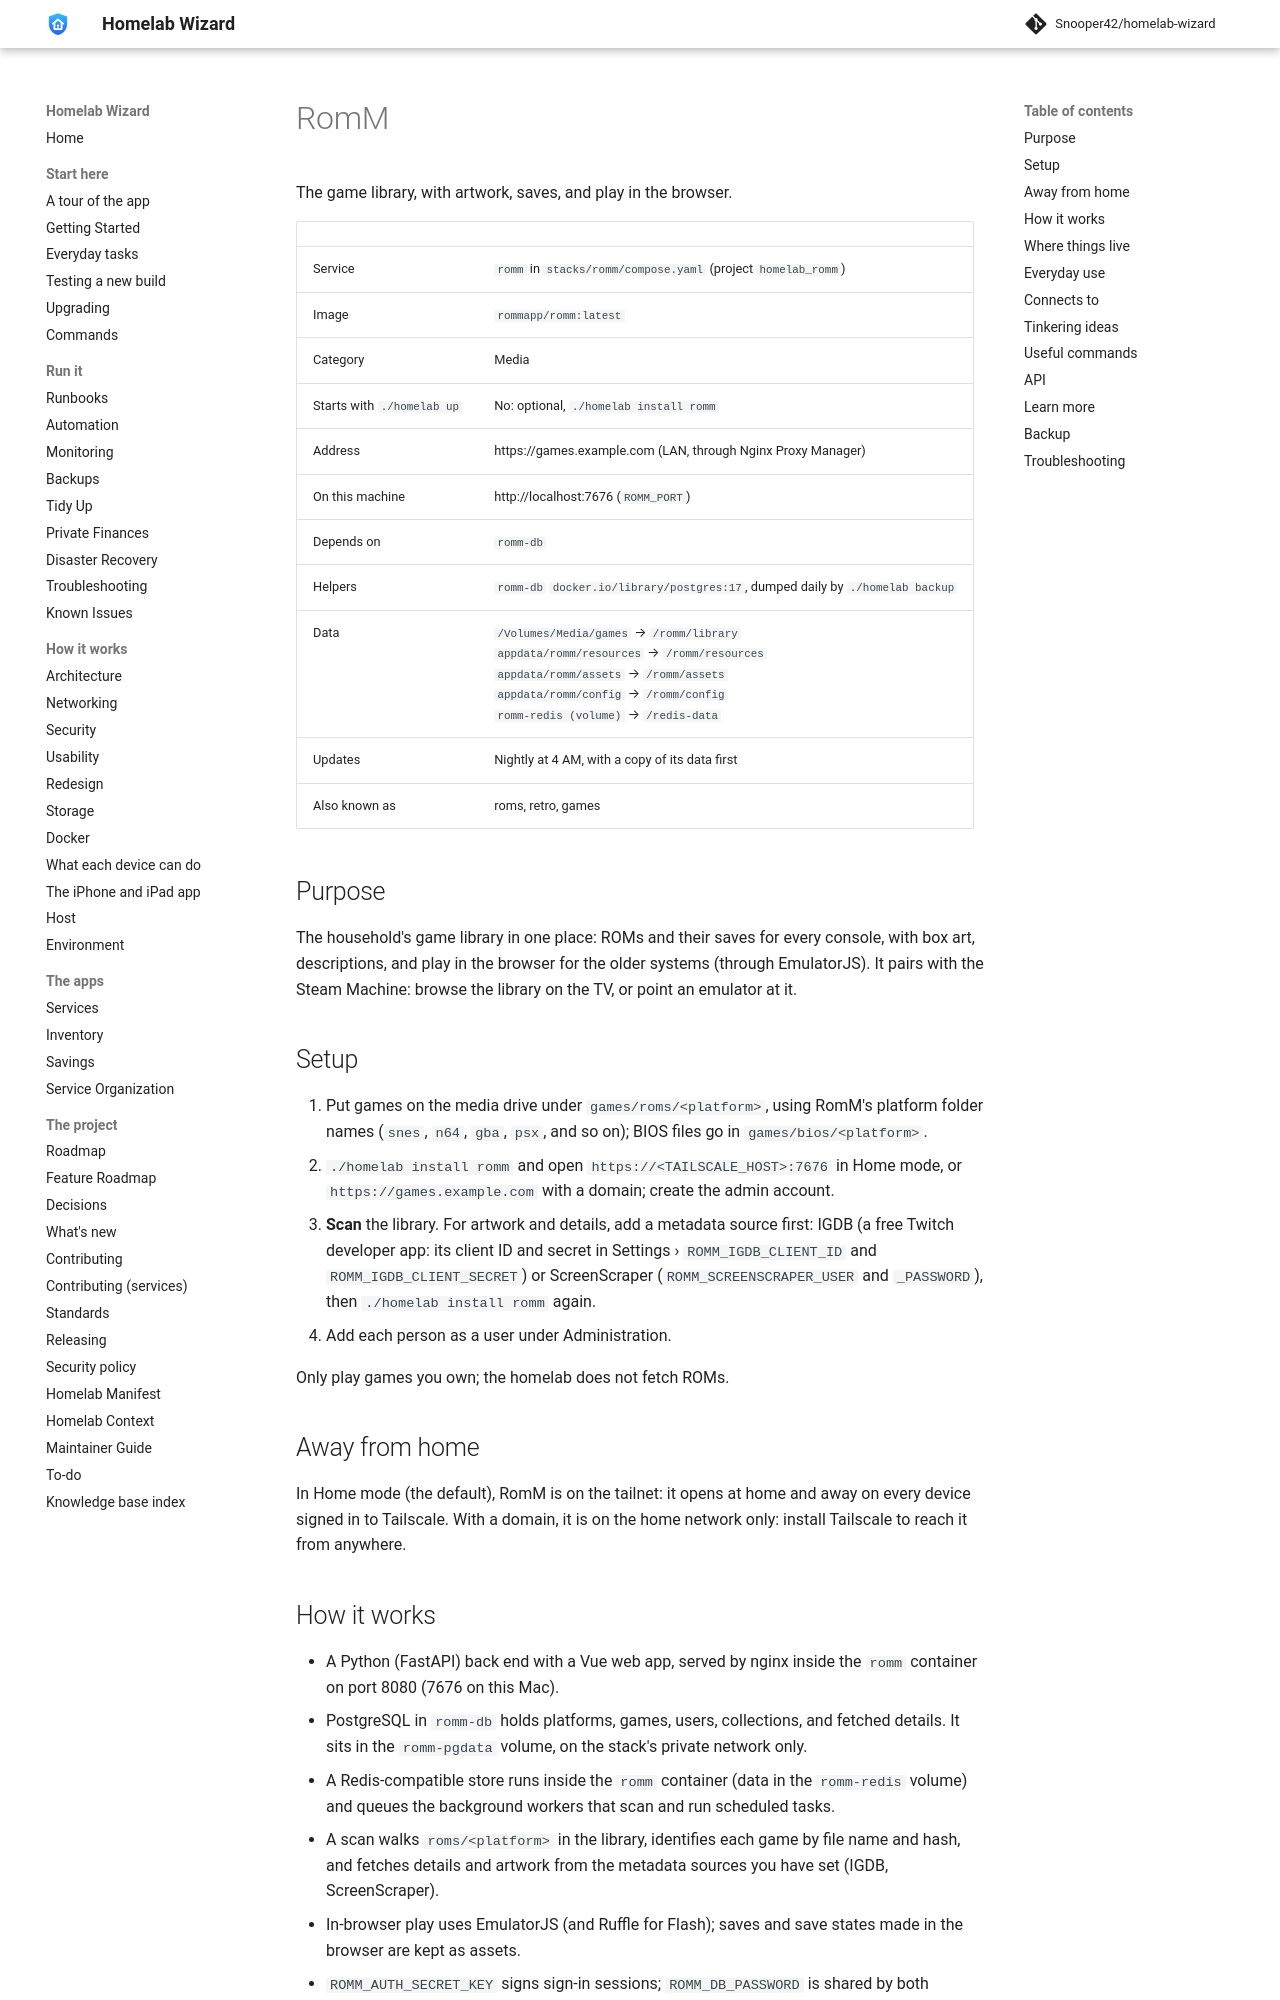

repository: Snooper42/homelab-wizard · page: services/media/RomM/index.html · generator: mkdocs

---
version: 0.17.0
---

# RomM

The game library, with artwork, saves, and play in the browser.

<!-- BEGIN homelab:generated (./homelab docs rewrites this block) -->
| | |
|---|---|
| Service | `romm` in `stacks/romm/compose.yaml` (project `homelab_romm`) |
| Image | `rommapp/romm:latest` |
| Category | Media |
| Starts with `./homelab up` | No: optional, `./homelab install romm` |
| Address | https://games.example.com (LAN, through Nginx Proxy Manager) |
| On this machine | http://localhost:7676 (`ROMM_PORT`) |
| Depends on | `romm-db` |
| Helpers | `romm-db` `docker.io/library/postgres:17`, dumped daily by `./homelab backup` |
| Data | `/Volumes/Media/games` → `/romm/library`<br>`appdata/romm/resources` → `/romm/resources`<br>`appdata/romm/assets` → `/romm/assets`<br>`appdata/romm/config` → `/romm/config`<br>`romm-redis (volume)` → `/redis-data` |
| Updates | Nightly at 4 AM, with a copy of its data first |
| Also known as | roms, retro, games |
<!-- END homelab:generated -->

## Purpose

The household's game library in one place: ROMs and their saves for every console, with box art, descriptions, and play in the browser for the older systems (through EmulatorJS). It pairs with the Steam Machine: browse the library on the TV, or point an emulator at it.

## Setup

1. Put games on the media drive under `games/roms/<platform>`, using RomM's platform folder names (`snes`, `n64`, `gba`, `psx`, and so on); BIOS files go in `games/bios/<platform>`.
2. `./homelab install romm` and open `https://<TAILSCALE_HOST>:7676` in Home mode, or `https://games.example.com` with a domain; create the admin account.
3. **Scan** the library. For artwork and details, add a metadata source first: IGDB (a free Twitch developer app: its client ID and secret in Settings › `ROMM_IGDB_CLIENT_ID` and `ROMM_IGDB_CLIENT_SECRET`) or ScreenScraper (`ROMM_SCREENSCRAPER_USER` and `_PASSWORD`), then `./homelab install romm` again.
4. Add each person as a user under Administration.

Only play games you own; the homelab does not fetch ROMs.

## Away from home

In Home mode (the default), RomM is on the tailnet: it opens at home and away on every device signed in to Tailscale. With a domain, it is on the home network only: install Tailscale to reach it from anywhere.
